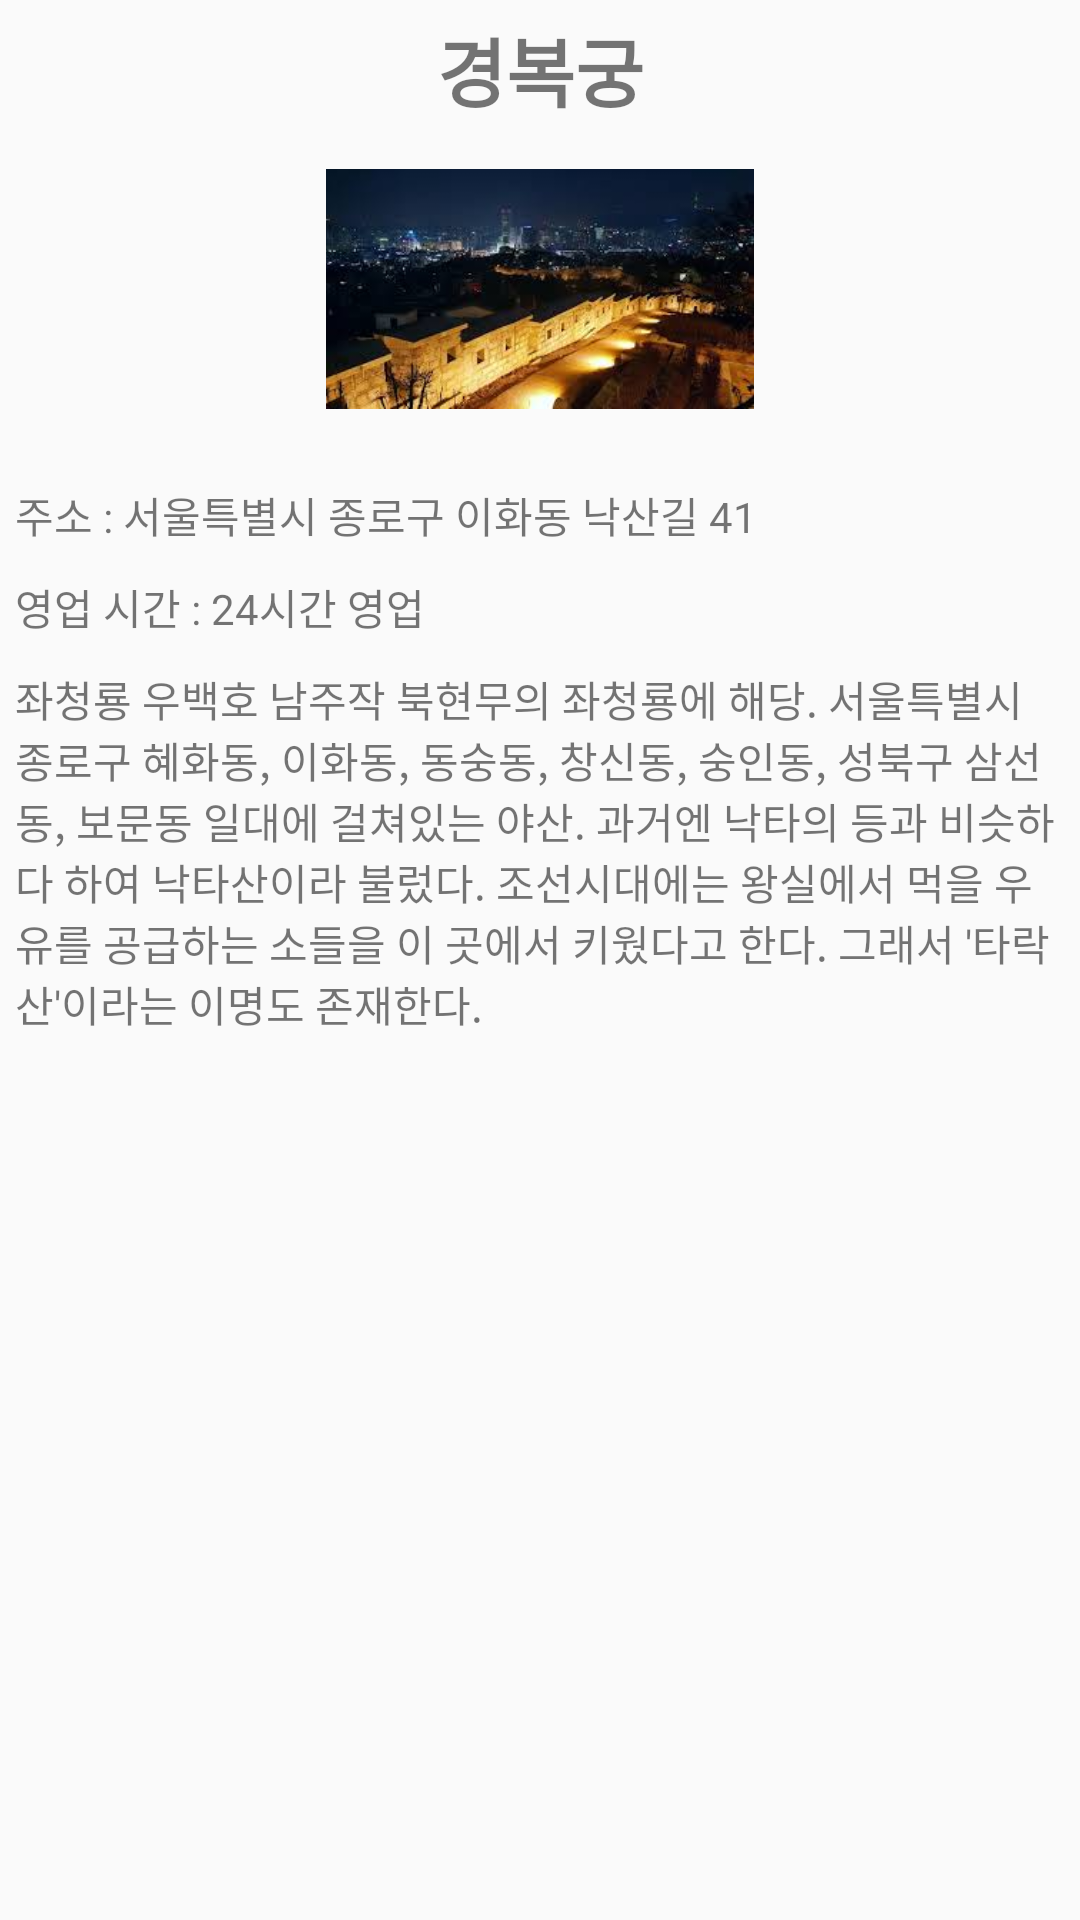

Here is an Android app screen rendered from its layout file. Give the layout XML and the strings, colors and styles it references.
<!-- AndroidManifest.xml: application theme AppTheme -->
<!-- res/layout/naksandes.xml -->
<?xml version="1.0" encoding="utf-8"?>
<LinearLayout
    xmlns:android="http://schemas.android.com/apk/res/android"
    android:layout_width="match_parent"
    android:layout_height="wrap_content"
    android:orientation="vertical">

    <TextView
        android:layout_width="match_parent"
        android:layout_height="wrap_content"
        android:layout_margin="5dp"
        android:text="경복궁"
        android:textSize="25dp"
        android:textStyle="bold"
        android:gravity="center"
        />

    <ImageView
        android:id="@+id/dialog_imageview"
        android:layout_width="match_parent"
        android:layout_height="100dp"
        android:layout_marginBottom="10dp"
        android:padding="10dp"
        android:src="@drawable/naksan_title" />

    <TextView
        android:layout_width="match_parent"
        android:layout_height="wrap_content"
        android:layout_margin="5dp"
        android:text="주소 : 서울특별시 종로구 이화동 낙산길 41"
        />

    <TextView
        android:layout_width="match_parent"
        android:layout_height="wrap_content"
        android:layout_margin="5dp"
        android:text="영업 시간 : 24시간 영업"
        />

    <TextView
        android:layout_width="match_parent"
        android:layout_height="wrap_content"
        android:layout_margin="5dp"
        android:text="좌청룡 우백호 남주작 북현무의 좌청룡에 해당. 서울특별시 종로구 혜화동, 이화동, 동숭동, 창신동, 숭인동, 성북구 삼선동, 보문동 일대에 걸쳐있는 야산. 과거엔 낙타의 등과 비슷하다 하여 낙타산이라 불렀다. 조선시대에는 왕실에서 먹을 우유를 공급하는 소들을 이 곳에서 키웠다고 한다. 그래서 '타락산'이라는 이명도 존재한다."
        />


</LinearLayout>
<!-- resources referenced by this layout -->
<resources>
  <!-- drawable naksan_title: jpg bitmap (drawable, 9678 bytes) -->
  <style name="AppTheme" parent="Theme.MaterialComponents.Light.NoActionBar.Bridge">
          
          <item name="colorPrimary">#000000</item>
          <item name="colorPrimaryDark">#000000</item>
          <item name="colorAccent">#000000</item>
  
      </style>
</resources>
